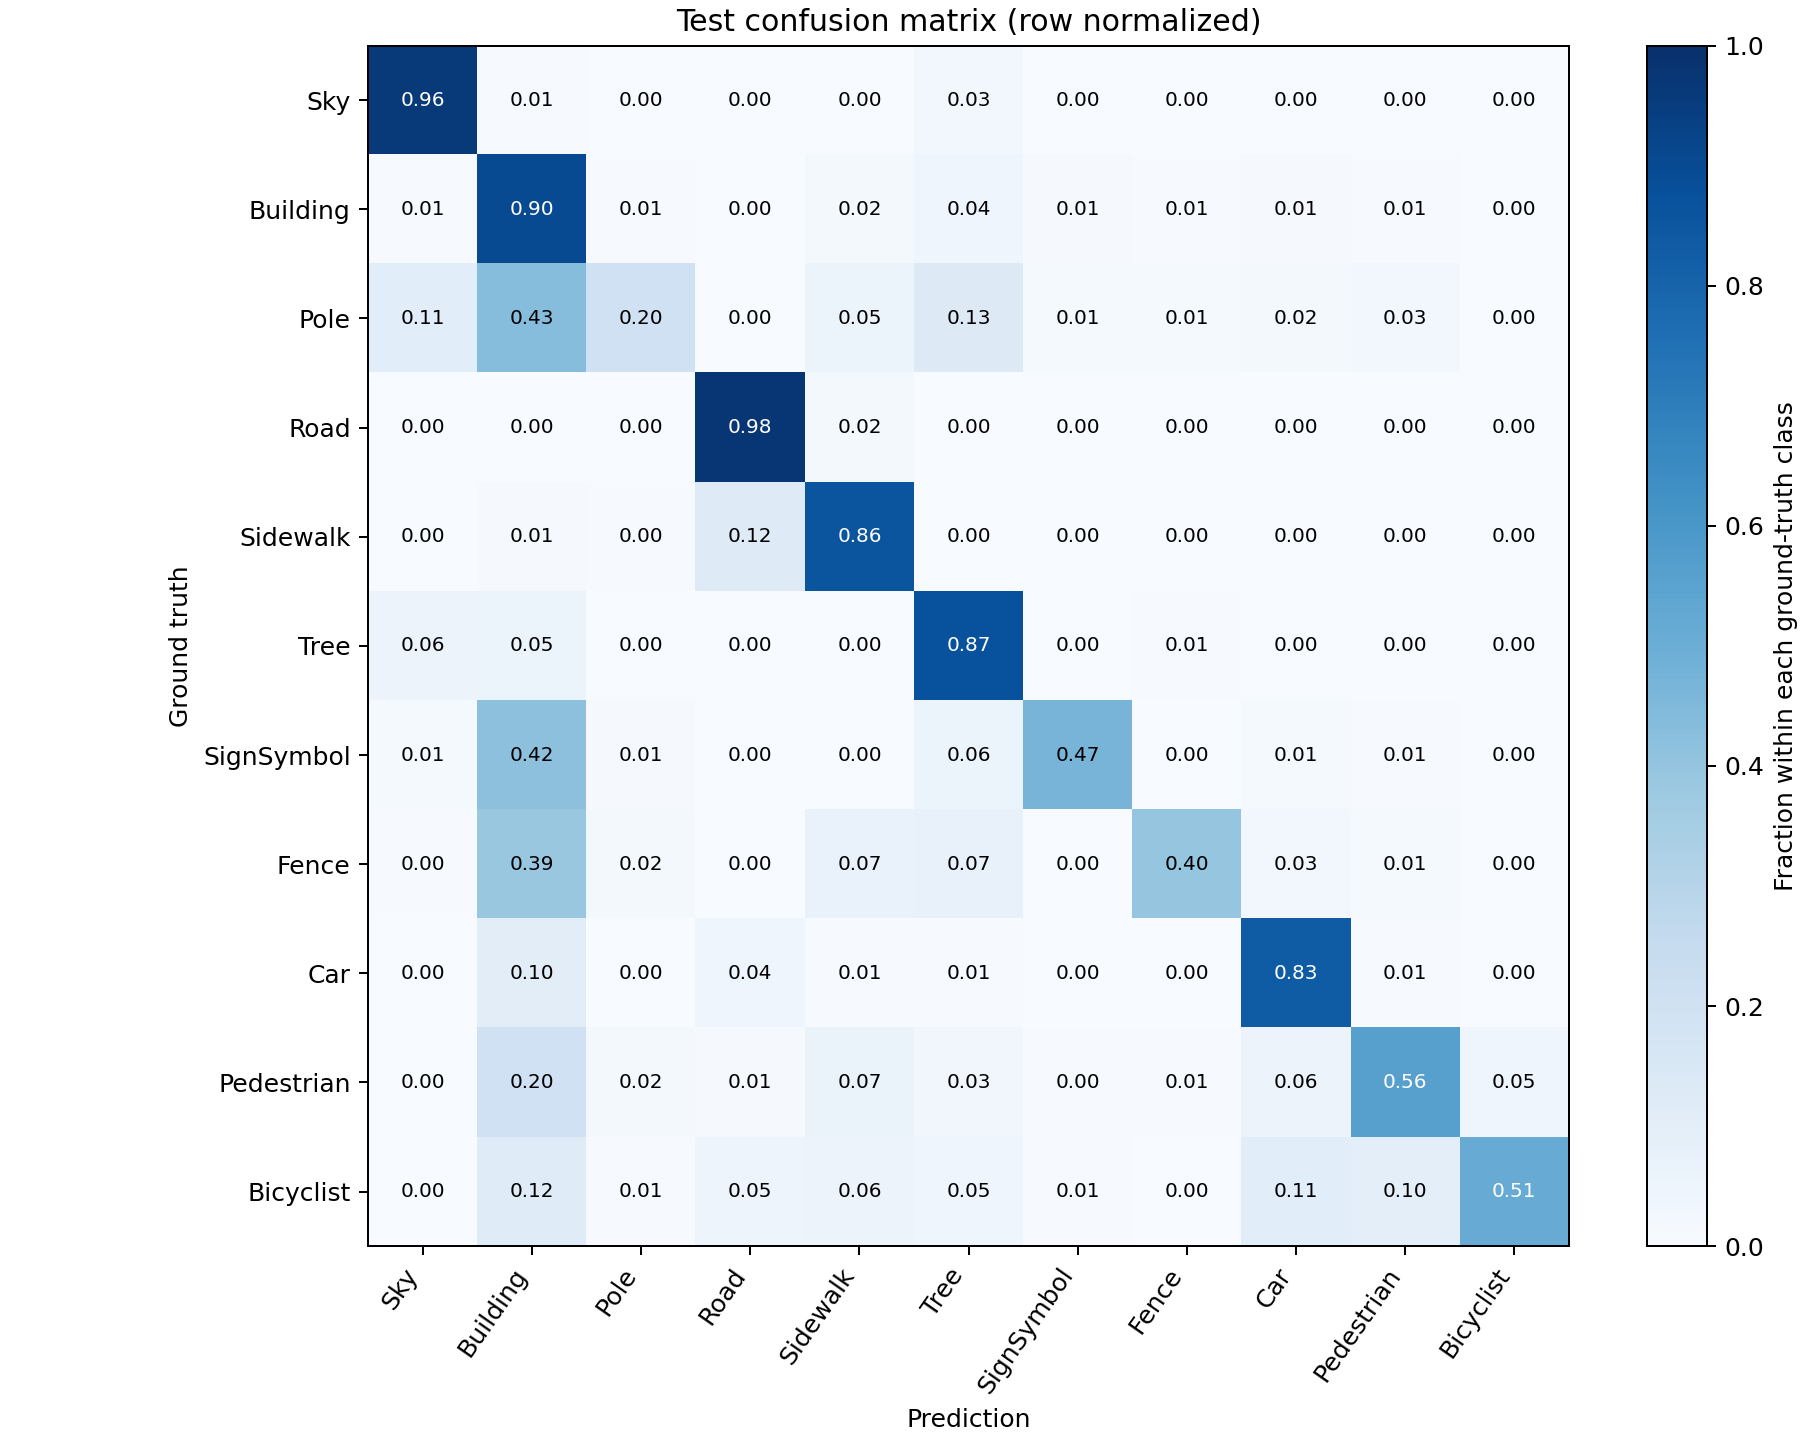

The data file committed next to this chart (first rows):
ground_truth/prediction, Sky, Building, Pole, Road, Sidewalk, Tree, SignSymbol, Fence, Car, Pedestrian, Bicyclist
Sky, 5670250, 43547, 4348, 6, 5, 156116, 2922, 13, 672, 5, 0
Building, 55330, 7576777, 55720, 4536, 156505, 350491, 74389, 61798, 72561, 47482, 4437
Pole, 42679, 174890, 81775, 391, 21471, 52570, 5420, 5089, 6386, 11392, 1368
Road, 54, 3465, 11840, 8563839, 160440, 348, 20, 48, 30753, 1590, 962
Sidewalk, 2, 34507, 12788, 397497, 2791221, 1256, 1065, 139, 9244, 7287, 1513
Tree, 223430, 197462, 7507, 650, 8648, 3376245, 12774, 24919, 9274, 7449, 1133
SignSymbol, 5096, 144401, 3540, 121, 145, 21399, 163654, 541, 4825, 2306, 592
Fence, 1818, 157304, 8694, 375, 28273, 29691, 758, 161482, 12274, 6064, 570
Car, 2083, 149966, 1356, 63206, 8262, 9212, 1280, 1339, 1198816, 10073, 1348
Pedestrian, 86, 46667, 4236, 2714, 15351, 7761, 969, 1168, 12917, 130452, 10487
Bicyclist, 1, 7765, 373, 3301, 3742, 2947, 395, 118, 6972, 6314, 33084
